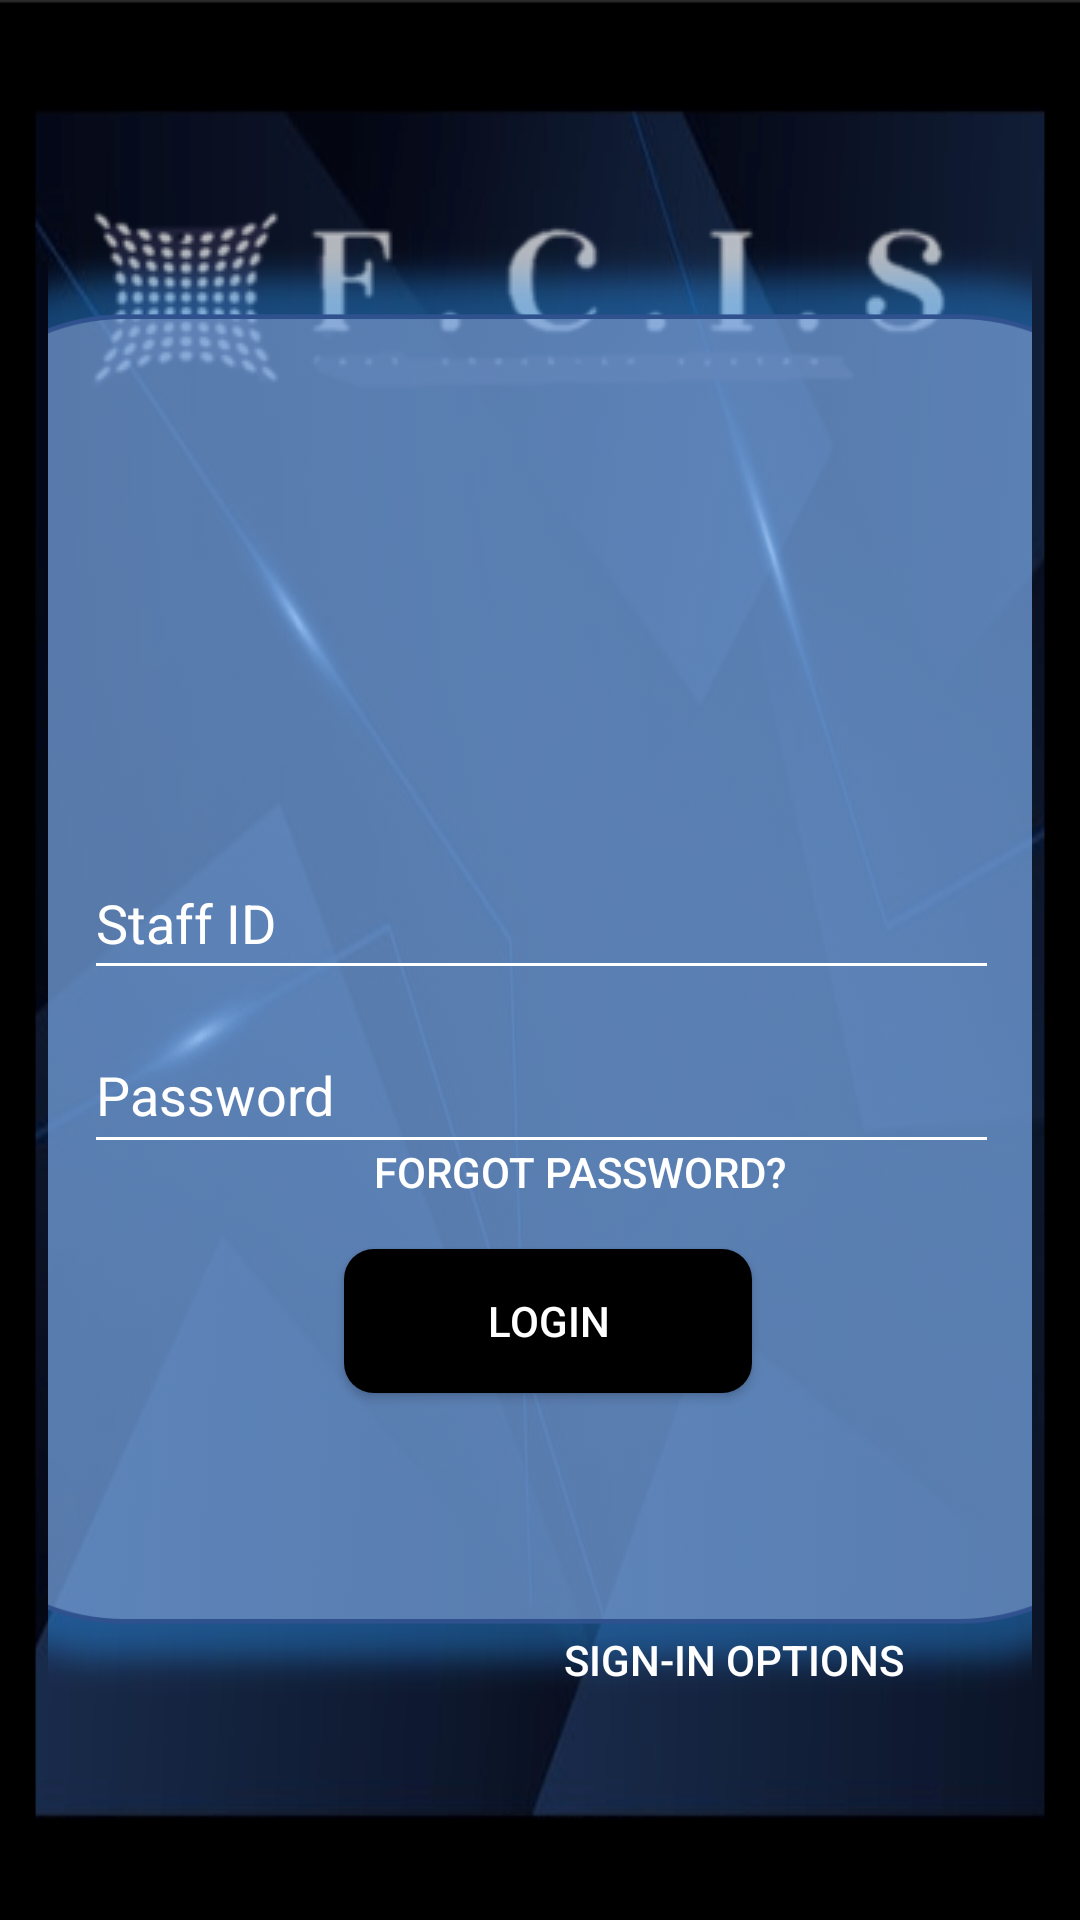

Write the Android layout XML for this screen, with the resource values it uses.
<!-- AndroidManifest.xml: application theme Theme.FCIS -->
<!-- res/layout/activity_login_page.xml -->
<?xml version="1.0" encoding="utf-8"?>
<androidx.constraintlayout.widget.ConstraintLayout xmlns:android="http://schemas.android.com/apk/res/android"
    xmlns:app="http://schemas.android.com/apk/res-auto"
    xmlns:tools="http://schemas.android.com/tools"
    android:id="@+id/linearLayout"
    android:layout_width="match_parent"
    android:layout_height="match_parent"
    android:gravity="center"
    android:orientation="vertical"
    android:padding="16dp"
    android:background="@drawable/background_black_contour_main">

    <ImageView
        android:id="@+id/imageView2"
        android:layout_width="wrap_content"
        android:layout_height="wrap_content"
        app:layout_constraintBottom_toBottomOf="parent"
        app:layout_constraintEnd_toEndOf="parent"
        app:layout_constraintHorizontal_bias="0.033"
        app:layout_constraintStart_toStartOf="parent"
        app:layout_constraintTop_toTopOf="parent"
        app:layout_constraintVertical_bias="0.062"
        app:srcCompat="@drawable/fcis_new_logo" />
    <Button
        android:id="@+id/buttonSignInOptions"
        android:layout_width="189dp"
        android:layout_height="61dp"
        android:background="@null"
        android:backgroundTint="@null"
        android:text="Sign-In Options"
        android:onClick="btnSignIn"
        android:textColor="@color/white"
        app:layout_constraintBottom_toBottomOf="parent"
        app:layout_constraintEnd_toEndOf="parent"
        app:layout_constraintHorizontal_bias="0.967"
        app:layout_constraintStart_toStartOf="parent"
        app:layout_constraintTop_toTopOf="parent"
        app:layout_constraintVertical_bias="0.926" />

    <ImageView
        android:id="@+id/imageView3"
        android:layout_width="659dp"
        android:layout_height="488dp"
        app:layout_constraintBottom_toBottomOf="parent"
        app:layout_constraintEnd_toEndOf="parent"
        app:layout_constraintStart_toStartOf="parent"
        app:layout_constraintTop_toTopOf="parent"
        app:layout_constraintVertical_bias="0.524"
        app:srcCompat="@drawable/blue_login_tab" />

    <EditText
        android:id="@+id/passwordTab"
        android:layout_width="305dp"
        android:layout_height="49dp"
        android:backgroundTint="@color/white"
        android:ems="10"
        android:inputType="text"
        android:text="Password"
        android:textColor="#FFFFFF"
        app:layout_constraintBottom_toBottomOf="parent"
        app:layout_constraintEnd_toEndOf="parent"
        app:layout_constraintHorizontal_bias="0.525"
        app:layout_constraintStart_toStartOf="parent"
        app:layout_constraintTop_toTopOf="parent"
        app:layout_constraintVertical_bias="0.578" />

    <EditText
        android:id="@+id/staffIdTab"
        android:layout_width="305dp"
        android:layout_height="48dp"
        android:backgroundTint="@color/white"
        android:ems="10"
        android:inputType="text"
        app:startIconDrawable="@drawable/ic_launcher_foreground"
        android:text="Staff ID"
        android:textColor="#FFFFFF"
        app:layout_constraintBottom_toBottomOf="parent"
        app:layout_constraintEnd_toEndOf="parent"
        app:layout_constraintHorizontal_bias="0.525"
        app:layout_constraintStart_toStartOf="parent"
        app:layout_constraintTop_toTopOf="parent"
        app:layout_constraintVertical_bias="0.475" />

    <Button
        android:id="@+id/buttonForgotPassword"
        android:layout_width="189dp"
        android:layout_height="61dp"
        android:background="@null"
        android:backgroundTint="@null"
        android:text="Forgot Password?"
        android:onClick="btnForgetPassword"
        android:textColor="@color/white"
        app:layout_constraintBottom_toBottomOf="parent"
        app:layout_constraintEnd_toEndOf="parent"
        app:layout_constraintHorizontal_bias="0.594"
        app:layout_constraintStart_toStartOf="parent"
        app:layout_constraintTop_toTopOf="parent"
        app:layout_constraintVertical_bias="0.629" />

    <Button
        android:id="@+id/buttonLogIn"
        android:layout_width="136dp"
        android:layout_height="48dp"
        android:background="@drawable/rounded_button"
        android:text="Login"
        android:textColor="@color/white"
        app:layout_constraintBottom_toBottomOf="parent"
        app:layout_constraintEnd_toEndOf="parent"
        app:layout_constraintHorizontal_bias="0.514"
        app:layout_constraintStart_toStartOf="parent"
        app:layout_constraintTop_toTopOf="parent"
        app:layout_constraintVertical_bias="0.715" />

    <TextView
        android:id="@+id/messageTextBox"
        android:layout_width="422dp"
        android:layout_height="117dp"
        app:layout_constraintBottom_toBottomOf="parent"
        app:layout_constraintEnd_toEndOf="parent"
        app:layout_constraintHorizontal_bias="1.0"
        app:layout_constraintStart_toStartOf="parent"
        app:layout_constraintTop_toTopOf="parent"
        app:layout_constraintVertical_bias="0.519" />

</androidx.constraintlayout.widget.ConstraintLayout>
<!-- resources referenced by this layout -->
<resources>
  <color name="white">#FFFFFFFF</color>
  <!-- drawable background_black_contour_main: png bitmap (drawable, 297487 bytes) -->
  <!-- drawable blue_login_tab: png bitmap (drawable, 171658 bytes) -->
  <!-- drawable fcis_new_logo: png bitmap (drawable, 14143 bytes) -->
  <!-- drawable ic_launcher_foreground (drawable) -->
  <vector xmlns:android="http://schemas.android.com/apk/res/android"
      android:width="108dp"
      android:height="108dp"
      android:viewportWidth="24"
      android:viewportHeight="24"
      android:tint="#000000">
    <group android:scaleX="0.7134"
        android:scaleY="0.7134"
        android:translateX="3.4392"
        android:translateY="3.4392">
      <path
          android:fillColor="@android:color/white"
          android:pathData="M12,12c2.21,0 4,-1.79 4,-4s-1.79,-4 -4,-4 -4,1.79 -4,4 1.79,4 4,4zM12,14c-2.67,0 -8,1.34 -8,4v2h16v-2c0,-2.66 -5.33,-4 -8,-4z"/>
    </group>
  </vector>
  <!-- drawable rounded_button (drawable) -->
  <?xml version="1.0" encoding="utf-8"?>
  <shape xmlns:android="http://schemas.android.com/apk/res/android" android:shape="rectangle">
      <solid android:color="@color/black"/>
  <corners android:radius="10dp"/>
  </shape>
  <style name="Theme.FCIS" parent="Base.Theme.FCIS" />
  <color name="black">#FF000000</color>
  <style name="Base.Theme.FCIS" parent="Theme.AppCompat.Light.NoActionBar">
          
          <item name="android:textColorHint">@color/white</item>
          
      </style>
</resources>
